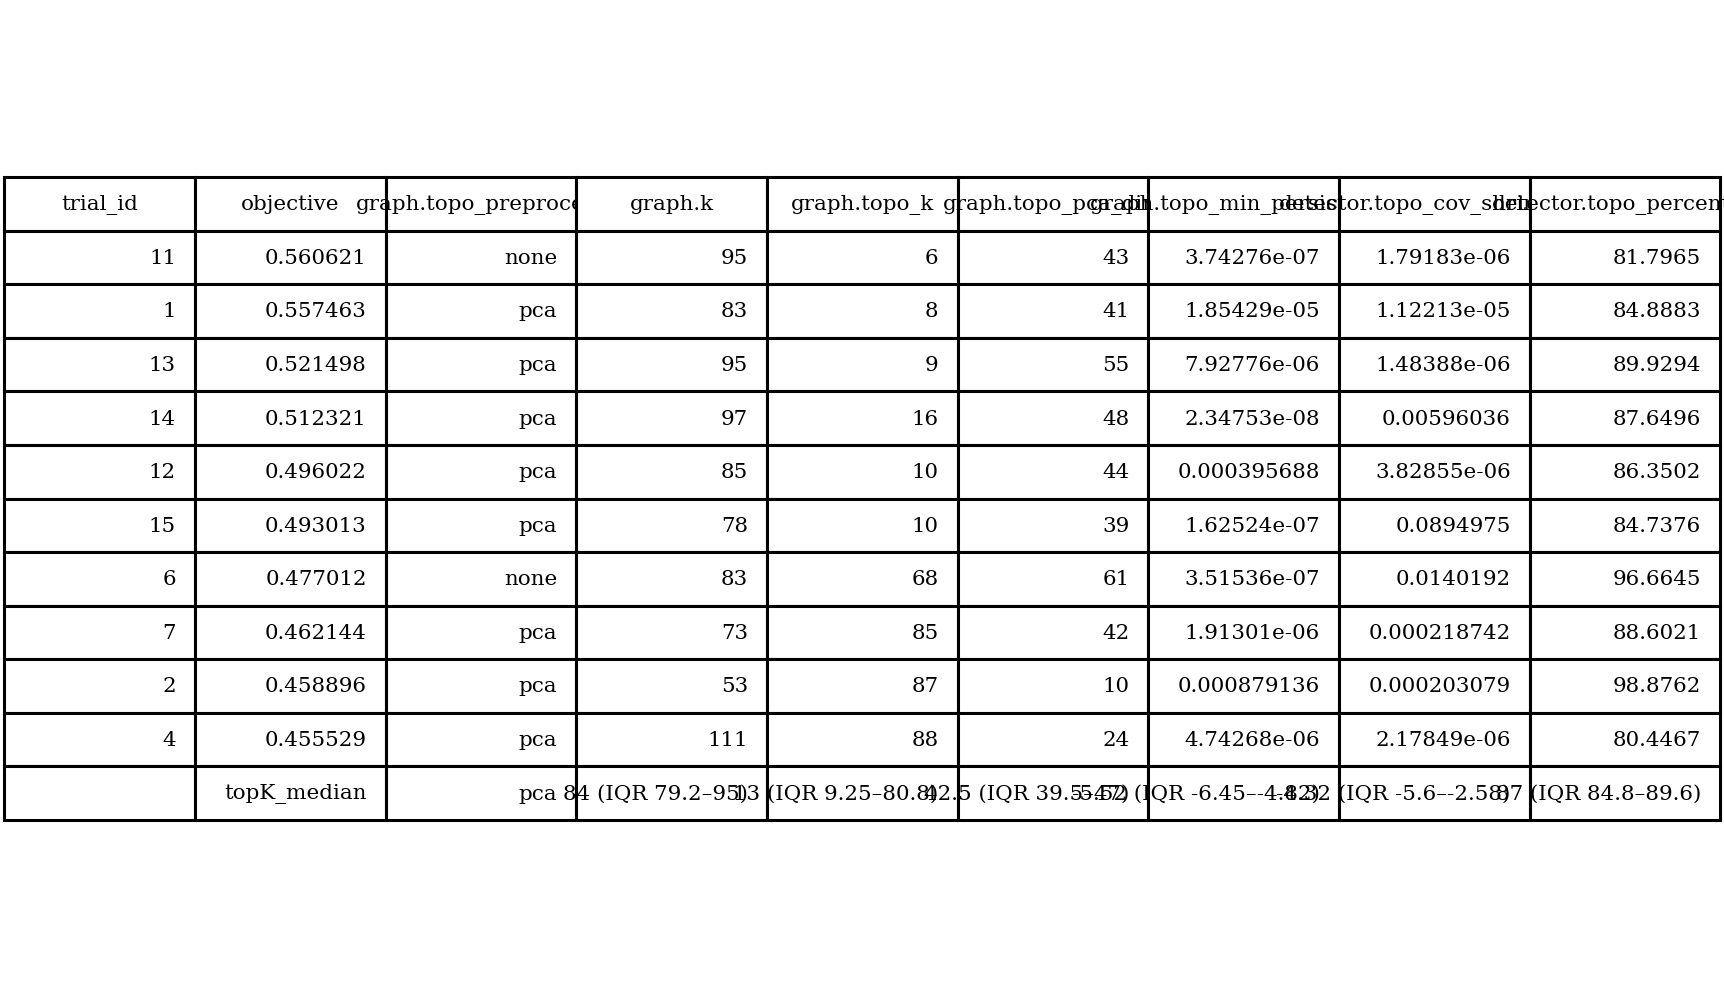

Values plotted in this chart, from the file beside it:
trial_id, objective, graph.topo_preprocess, graph.k, graph.topo_k, graph.topo_pca_dim, graph.topo_min_persistence, detector.topo_cov_shrinkage, detector.topo_percentile
11, 0.5606, none, 95, 6, 43, 3.74276e-07, 1.79183e-06, 81.8
1, 0.5575, pca, 83, 8, 41, 1.85429e-05, 1.12213e-05, 84.89
13, 0.5215, pca, 95, 9, 55, 7.92776e-06, 1.48388e-06, 89.93
14, 0.5123, pca, 97, 16, 48, 2.34753e-08, 0.00596, 87.65
12, 0.496, pca, 85, 10, 44, 0.0003957, 3.82855e-06, 86.35
15, 0.493, pca, 78, 10, 39, 1.62524e-07, 0.0895, 84.74
6, 0.477, none, 83, 68, 61, 3.51536e-07, 0.01402, 96.66
7, 0.4621, pca, 73, 85, 42, 1.91301e-06, 0.0002187, 88.6
2, 0.4589, pca, 53, 87, 10, 0.0008791, 0.0002031, 98.88
4, 0.4555, pca, 111, 88, 24, 4.74268e-06, 2.17849e-06, 80.45
